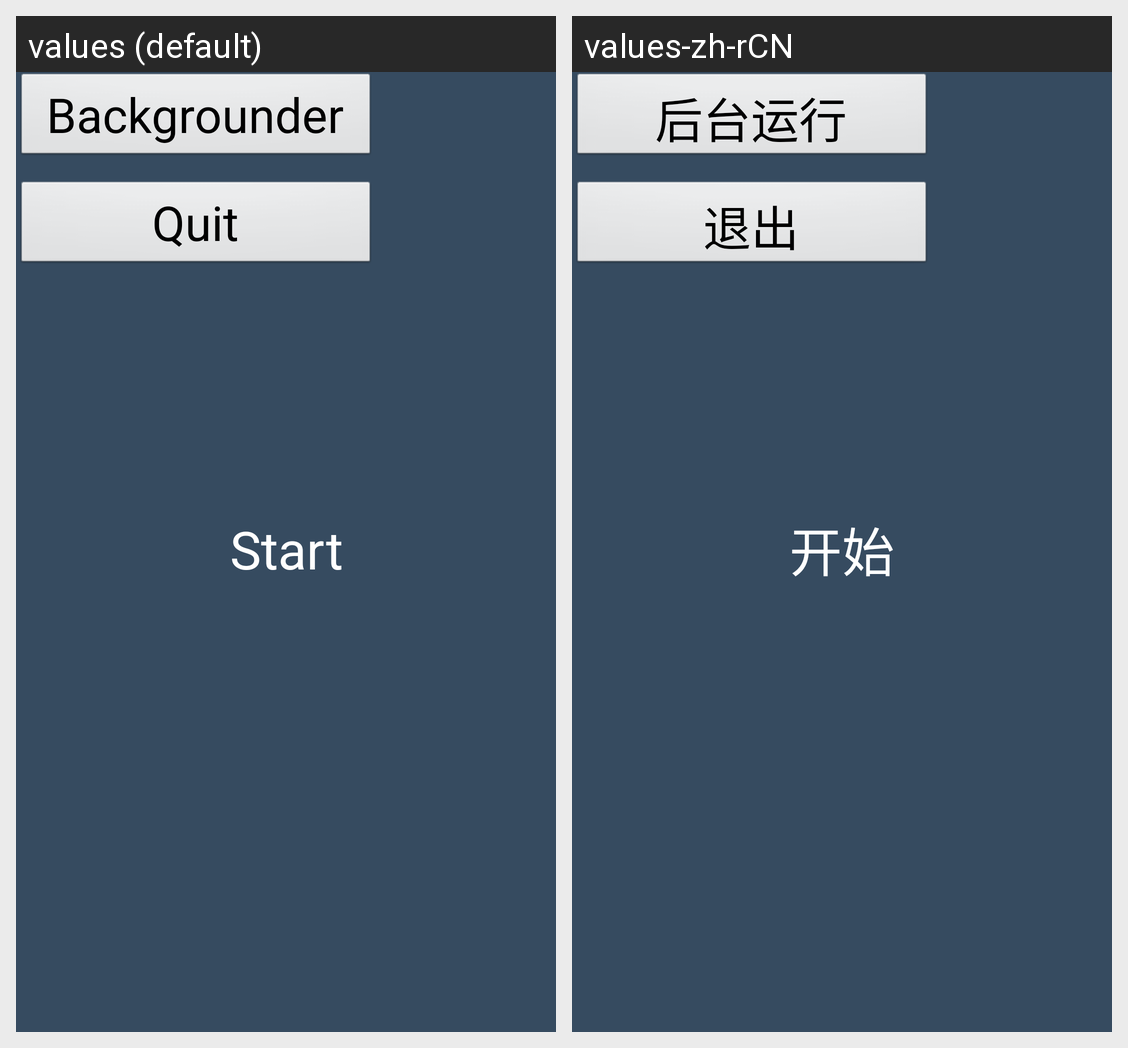

Strings drawn on this Android screen and how each of the app's shown locales translates them:
Android screen res/layout/main.xml rendered under 2 locales, left to right: values (default), values-zh-rCN. Device: Nexus 5 (rendered at 1080×1920; each locale shown at half size, 540×960, under a caption strip naming it); theme AppTheme.
Strings drawn on this screen, with the default value and each locale's value (text and hints the layout hard-codes, and strings that could not be matched under every locale, appear in the picture but are not listed):

btn_start
  values: Start
  values-zh-rCN: 开始

btn_quit
  values: Quit
  values-zh-rCN: 退出

btn_backgrounder
  values: Backgrounder
  values-zh-rCN: 后台运行
